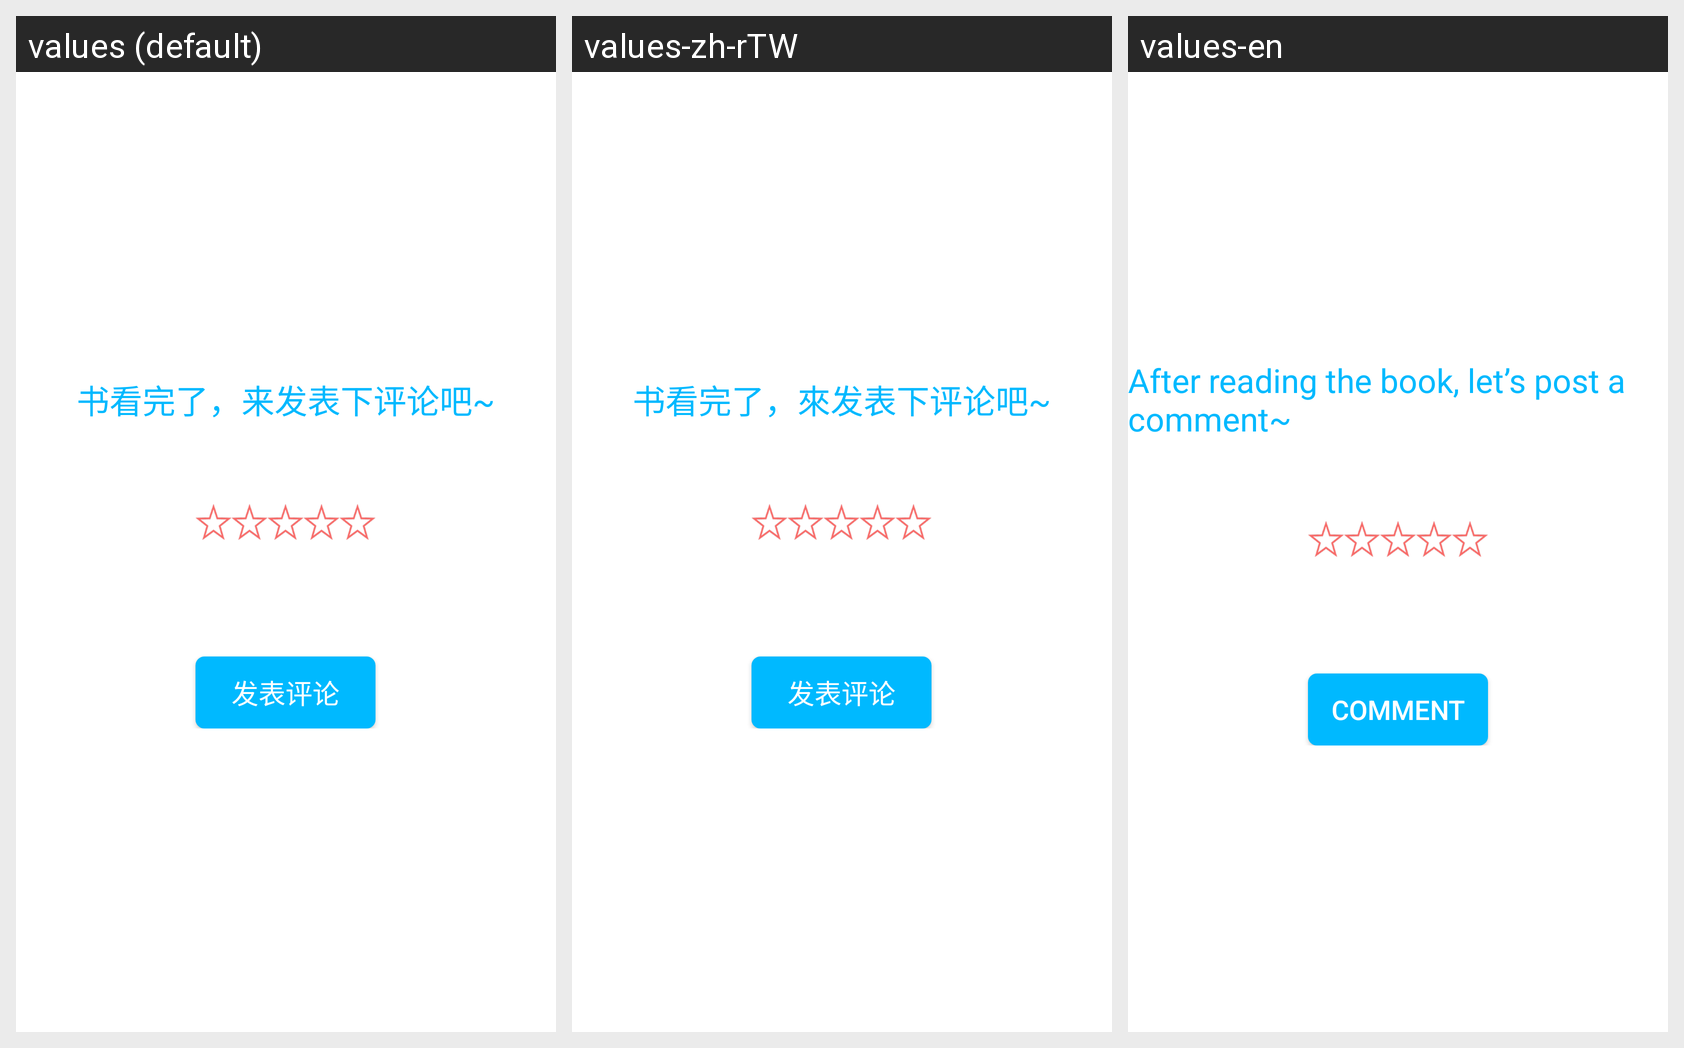

Locale-by-locale string values for the Android screen shown in this grid:
Android screen res/layout/hfx_layout_comment_page.xml rendered under 3 locales, left to right: values (default), values-zh-rTW, values-en. Device: Nexus 5 (rendered at 1080×1920; each locale shown at half size, 540×960, under a caption strip naming it); theme Theme.MaterialComponents.DayNight.NoActionBar.
Strings drawn on this screen, with the default value and each locale's value (text and hints the layout hard-codes, and strings that could not be matched under every locale, appear in the picture but are not listed):

hfx_comment_title
  values: 书看完了，来发表下评论吧~
  values-zh-rTW: 书看完了，來发表下评论吧~
  values-en: After reading the book, let’s post a comment~

hfx_comment_btn
  values: 发表评论
  values-zh-rTW: 发表评论
  values-en: Comment
